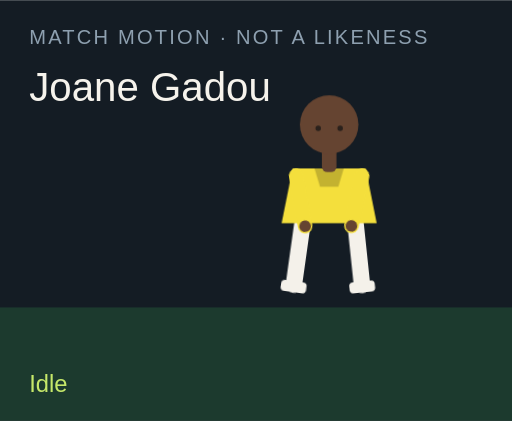
t = 0.00 s
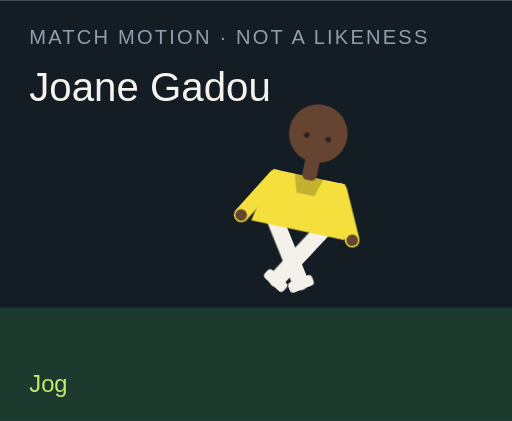
t = 1.50 s
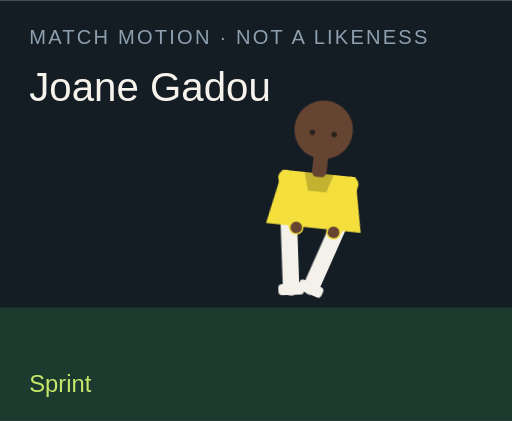
t = 3.00 s
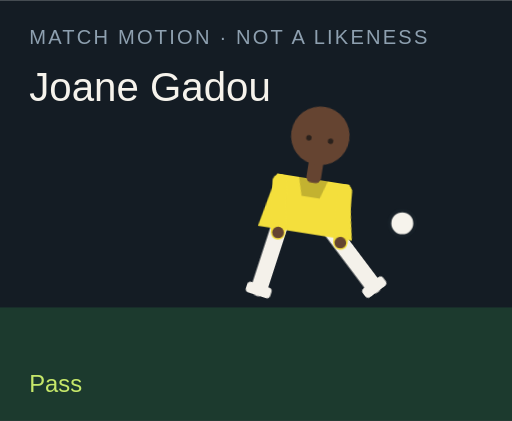
t = 4.50 s
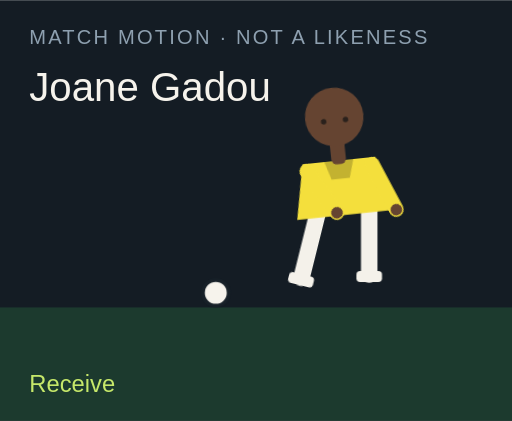
t = 6.00 s
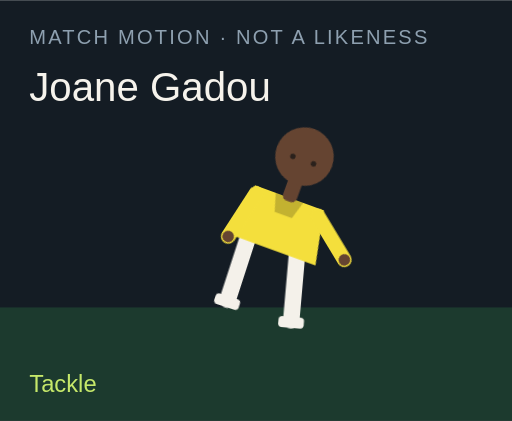
t = 7.50 s

The animated SVG that drew these frames (rendered in a browser with its animation timeline set to each time). Animation: 18 CSS @keyframes rules; one cycle of 9.00 s, repeats indefinitely.

<?xml version="1.0" encoding="UTF-8"?>
<svg xmlns="http://www.w3.org/2000/svg" viewBox="0 0 280 230" role="img">
  <style>@media (prefers-reduced-motion: reduce){animate,animateTransform{display:none}}</style>
  <rect width="280" height="230" fill="#141c24"/>
  <rect y="168" width="280" height="62" fill="#1c3a2e"/>
  <text x="16" y="24" fill="#8ea0b0" font-family="Arial,sans-serif" font-size="11" letter-spacing="1.2">MATCH MOTION · NOT A LIKENESS</text>
  <text x="16" y="55" fill="#f6f3ec" font-family="Impact,sans-serif" font-size="22">Joane Gadou</text>
  <circle r="7" fill="#f6f3ec" stroke="#172028" stroke-width="2" id="motion-40018" cx="150" cy="160" opacity="0">
    
    
    
  </circle>
  <g transform="translate(132 40)">
    <g id="motion-40040" transform="rotate(0 48 90)">
      
      <g id="motion-40042" transform="translate(0 0)">
        
        <g transform="translate(34 78)"><g id="motion-40044" transform="rotate(8)"><path d="M0 0 V38" stroke="#f4f1ea" stroke-width="9" stroke-linecap="round"/><rect x="-7" y="36" width="14" height="6" rx="2" fill="#f4f1ea"/></g></g>
        <g transform="translate(62 78)"><g id="motion-40046" transform="rotate(-6)"><path d="M0 0 V38" stroke="#f4f1ea" stroke-width="9" stroke-linecap="round"/><rect x="-7" y="36" width="14" height="6" rx="2" fill="#f4f1ea"/></g></g>
        <path d="M28 52 h40 l6 30 H22 Z" fill="#f4df3c"/>
        <path d="M40 52 h16 l-3 10 H43 Z" fill="#000" opacity=".2"/>
        <g transform="translate(30 56)"><g id="motion-40048" transform="rotate(-10)"><path d="M0 0 V28" stroke="#f4df3c" stroke-width="8" stroke-linecap="round"/><circle cx="0" cy="28" r="3.2" fill="#654431"/></g></g>
        <g transform="translate(66 56)"><g id="motion-40050" transform="rotate(12)"><path d="M0 0 V28" stroke="#f4df3c" stroke-width="8" stroke-linecap="round"/><circle cx="0" cy="28" r="3.2" fill="#654431"/></g></g>
        <rect x="44" y="40" width="8" height="14" rx="3" fill="#654431"/>
        <circle cx="48" cy="28" r="16" fill="#654431"/>
        
        <circle cx="42" cy="30" r="1.5" fill="#2a211c"/><circle cx="54" cy="30" r="1.5" fill="#2a211c"/>
      </g>
    </g>
  </g>
  <text x="16" y="214" fill="#c6e86a" font-family="Arial,sans-serif" font-size="13" opacity="1" id="motion-40022">Idle</text><text x="16" y="214" fill="#c6e86a" font-family="Arial,sans-serif" font-size="13" opacity="0" id="motion-40024">Jog</text><text x="16" y="214" fill="#c6e86a" font-family="Arial,sans-serif" font-size="13" opacity="0" id="motion-40026">Sprint</text><text x="16" y="214" fill="#c6e86a" font-family="Arial,sans-serif" font-size="13" opacity="0" id="motion-40028">Dribble</text><text x="16" y="214" fill="#c6e86a" font-family="Arial,sans-serif" font-size="13" opacity="0" id="motion-40030">Pass</text><text x="16" y="214" fill="#c6e86a" font-family="Arial,sans-serif" font-size="13" opacity="0" id="motion-40032">Shoot</text><text x="16" y="214" fill="#c6e86a" font-family="Arial,sans-serif" font-size="13" opacity="0" id="motion-40034">Receive</text><text x="16" y="214" fill="#c6e86a" font-family="Arial,sans-serif" font-size="13" opacity="0" id="motion-40036">Tackle</text><text x="16" y="214" fill="#c6e86a" font-family="Arial,sans-serif" font-size="13" opacity="0" id="motion-40038">Point</text>
<style>@keyframes track-40019{0%{cx:150px}11.1%{cx:156px}22.2%{cx:164px}33.300000000000004%{cx:142px}44.4%{cx:190px}55.60000000000001%{cx:250px}66.7%{cx:118px}77.8%{cx:150px}88.9%{cx:150px}100%{cx:150px}}@keyframes track-40020{0%{cy:160px}11.1%{cy:158px}22.2%{cy:154px}33.300000000000004%{cy:156px}44.4%{cy:148px}55.60000000000001%{cy:96px}66.7%{cy:160px}77.8%{cy:160px}88.9%{cy:160px}100%{cy:160px}}@keyframes track-40021{0%{opacity:0}11.1%{opacity:0}22.2%{opacity:0}33.300000000000004%{opacity:1}44.4%{opacity:1}55.60000000000001%{opacity:1}66.7%{opacity:1}77.8%{opacity:0}88.9%{opacity:0}100%{opacity:0}}@keyframes track-40023{0%{opacity:1}11.1%{opacity:0}22.2%{opacity:0}33.300000000000004%{opacity:0}44.4%{opacity:0}55.60000000000001%{opacity:0}66.7%{opacity:0}77.8%{opacity:0}88.9%{opacity:0}100%{opacity:1}}@keyframes track-40025{0%{opacity:0}11.1%{opacity:1}22.2%{opacity:0}33.300000000000004%{opacity:0}44.4%{opacity:0}55.60000000000001%{opacity:0}66.7%{opacity:0}77.8%{opacity:0}88.9%{opacity:0}100%{opacity:0}}@keyframes track-40027{0%{opacity:0}11.1%{opacity:0}22.2%{opacity:1}33.300000000000004%{opacity:0}44.4%{opacity:0}55.60000000000001%{opacity:0}66.7%{opacity:0}77.8%{opacity:0}88.9%{opacity:0}100%{opacity:0}}@keyframes track-40029{0%{opacity:0}11.1%{opacity:0}22.2%{opacity:0}33.300000000000004%{opacity:1}44.4%{opacity:0}55.60000000000001%{opacity:0}66.7%{opacity:0}77.8%{opacity:0}88.9%{opacity:0}100%{opacity:0}}@keyframes track-40031{0%{opacity:0}11.1%{opacity:0}22.2%{opacity:0}33.300000000000004%{opacity:0}44.4%{opacity:1}55.60000000000001%{opacity:0}66.7%{opacity:0}77.8%{opacity:0}88.9%{opacity:0}100%{opacity:0}}@keyframes track-40033{0%{opacity:0}11.1%{opacity:0}22.2%{opacity:0}33.300000000000004%{opacity:0}44.4%{opacity:0}55.60000000000001%{opacity:1}66.7%{opacity:0}77.8%{opacity:0}88.9%{opacity:0}100%{opacity:0}}@keyframes track-40035{0%{opacity:0}11.1%{opacity:0}22.2%{opacity:0}33.300000000000004%{opacity:0}44.4%{opacity:0}55.60000000000001%{opacity:0}66.7%{opacity:1}77.8%{opacity:0}88.9%{opacity:0}100%{opacity:0}}@keyframes track-40037{0%{opacity:0}11.1%{opacity:0}22.2%{opacity:0}33.300000000000004%{opacity:0}44.4%{opacity:0}55.60000000000001%{opacity:0}66.7%{opacity:0}77.8%{opacity:1}88.9%{opacity:0}100%{opacity:0}}@keyframes track-40039{0%{opacity:0}11.1%{opacity:0}22.2%{opacity:0}33.300000000000004%{opacity:0}44.4%{opacity:0}55.60000000000001%{opacity:0}66.7%{opacity:0}77.8%{opacity:0}88.9%{opacity:1}100%{opacity:0}}@keyframes track-40041{0%{transform:rotate(0deg)}11.1%{transform:rotate(8deg)}22.2%{transform:rotate(16deg)}33.300000000000004%{transform:rotate(6deg)}44.4%{transform:rotate(4deg)}55.60000000000001%{transform:rotate(14deg)}66.7%{transform:rotate(-6deg)}77.8%{transform:rotate(34deg)}88.9%{transform:rotate(6deg)}100%{transform:rotate(0deg)}}@keyframes track-40043{0%{transform:translate(0px,0px)}11.1%{transform:translate(0px,-3px)}22.2%{transform:translate(0px,-6px)}33.300000000000004%{transform:translate(0px,-2px)}44.4%{transform:translate(0px,2px)}55.60000000000001%{transform:translate(0px,-4px)}66.7%{transform:translate(0px,1px)}77.8%{transform:translate(0px,10px)}88.9%{transform:translate(0px,-4px)}100%{transform:translate(0px,0px)}}@keyframes track-40045{0%{transform:rotate(8deg)}11.1%{transform:rotate(-26deg)}22.2%{transform:rotate(-42deg)}33.300000000000004%{transform:rotate(-8deg)}44.4%{transform:rotate(6deg)}55.60000000000001%{transform:rotate(12deg)}66.7%{transform:rotate(20deg)}77.8%{transform:rotate(-8deg)}88.9%{transform:rotate(4deg)}100%{transform:rotate(8deg)}}@keyframes track-40047{0%{transform:rotate(-6deg)}11.1%{transform:rotate(24deg)}22.2%{transform:rotate(38deg)}33.300000000000004%{transform:rotate(18deg)}44.4%{transform:rotate(-38deg)}55.60000000000001%{transform:rotate(-54deg)}66.7%{transform:rotate(6deg)}77.8%{transform:rotate(-22deg)}88.9%{transform:rotate(-8deg)}100%{transform:rotate(-6deg)}}@keyframes track-40049{0%{transform:rotate(-10deg)}11.1%{transform:rotate(24deg)}22.2%{transform:rotate(36deg)}33.300000000000004%{transform:rotate(-18deg)}44.4%{transform:rotate(10deg)}55.60000000000001%{transform:rotate(-24deg)}66.7%{transform:rotate(-30deg)}77.8%{transform:rotate(12deg)}88.9%{transform:rotate(14deg)}100%{transform:rotate(-10deg)}}@keyframes track-40051{0%{transform:rotate(12deg)}11.1%{transform:rotate(-20deg)}22.2%{transform:rotate(-32deg)}33.300000000000004%{transform:rotate(14deg)}44.4%{transform:rotate(-26deg)}55.60000000000001%{transform:rotate(18deg)}66.7%{transform:rotate(-22deg)}77.8%{transform:rotate(-6deg)}88.9%{transform:rotate(-96deg)}100%{transform:rotate(12deg)}}@media(prefers-reduced-motion:no-preference){#motion-40018{animation:track-40019 9s linear infinite both,track-40020 9s linear infinite both,track-40021 9s steps(1,end) infinite both}#motion-40022{animation:track-40023 9s steps(1,end) infinite both}#motion-40024{animation:track-40025 9s steps(1,end) infinite both}#motion-40026{animation:track-40027 9s steps(1,end) infinite both}#motion-40028{animation:track-40029 9s steps(1,end) infinite both}#motion-40030{animation:track-40031 9s steps(1,end) infinite both}#motion-40032{animation:track-40033 9s steps(1,end) infinite both}#motion-40034{animation:track-40035 9s steps(1,end) infinite both}#motion-40036{animation:track-40037 9s steps(1,end) infinite both}#motion-40038{animation:track-40039 9s steps(1,end) infinite both}#motion-40040{animation:track-40041 9s linear infinite both}#motion-40042{animation:track-40043 9s linear infinite both}#motion-40044{animation:track-40045 9s linear infinite both}#motion-40046{animation:track-40047 9s linear infinite both}#motion-40048{animation:track-40049 9s linear infinite both}#motion-40050{animation:track-40051 9s linear infinite both}}</style></svg>
